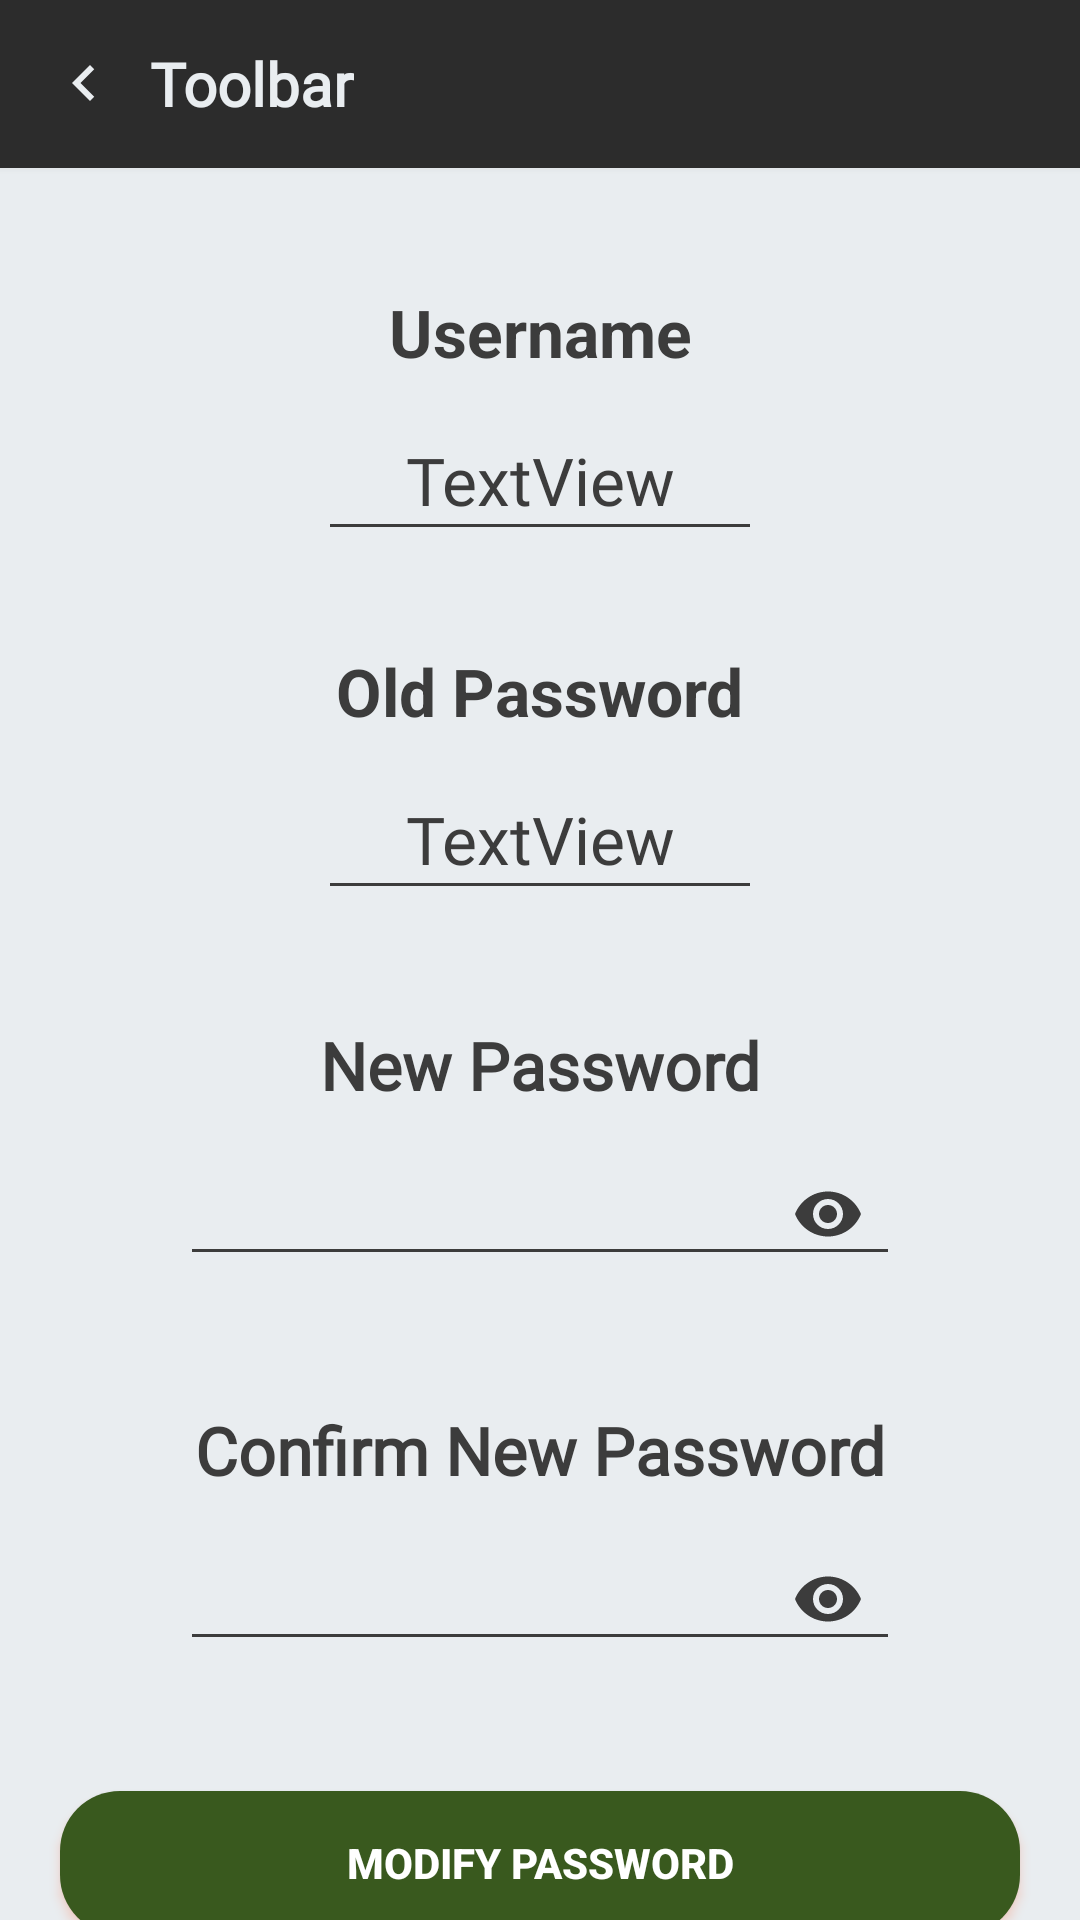

Android layout source for this screen:
<!-- AndroidManifest.xml: application theme Theme.AppCompat.NoActionBar -->
<!-- res/layout/activity_modify_password.xml -->
<?xml version="1.0" encoding="utf-8"?>
<LinearLayout xmlns:android="http://schemas.android.com/apk/res/android"
    xmlns:app="http://schemas.android.com/apk/res-auto"
    xmlns:tools="http://schemas.android.com/tools"
    android:layout_width="match_parent"
    android:layout_height="match_parent"
    android:background="@color/background_activity"
    android:orientation="vertical"
    tools:context=".ModifyPassword">

    <androidx.constraintlayout.widget.ConstraintLayout
        android:layout_width="match_parent"
        android:layout_height="match_parent">

        <include
            android:id="@+id/idToolbar"
            layout="@layout/toolbar"/>

        <TextView
            android:id="@+id/usernamePlaceholder"
            android:layout_width="wrap_content"
            android:layout_height="wrap_content"
            android:layout_marginTop="40dp"
            android:text="@string/username"
            android:textColor="@color/scritte_principali"
            android:textStyle="bold"
            android:textSize="22sp"
            app:layout_constraintEnd_toEndOf="parent"
            app:layout_constraintStart_toStartOf="parent"
            app:layout_constraintTop_toBottomOf="@+id/idToolbar" />

        <TextView
            android:id="@+id/attributeUsername"
            android:layout_width="wrap_content"
            android:layout_height="wrap_content"
            android:layout_marginTop="20dp"
            android:text="@string/textview"
            android:textColor="@color/scritte_principali"
            android:fontFamily="@font/roboto"
            android:textSize="22sp"
            app:layout_constraintEnd_toEndOf="parent"
            app:layout_constraintStart_toStartOf="parent"
            app:layout_constraintTop_toBottomOf="@+id/usernamePlaceholder" />

        <View
            android:id="@+id/view9"
            android:layout_width="match_parent"
            android:layout_height="1dp"
            android:layout_marginStart="110dp"
            android:layout_marginEnd="110dp"
            android:background="@color/scritte_principali"
            app:layout_constraintEnd_toEndOf="parent"
            app:layout_constraintStart_toStartOf="parent"
            app:layout_constraintTop_toBottomOf="@+id/attributeUsername" />

        <TextView
            android:id="@+id/passwordPlaceHolder"
            android:layout_width="wrap_content"
            android:layout_height="wrap_content"
            android:layout_marginTop="40dp"
            android:text="Old Password"
            android:textColor="@color/scritte_principali"
            android:textStyle="bold"
            android:textSize="22sp"
            app:layout_constraintEnd_toEndOf="parent"
            app:layout_constraintStart_toStartOf="parent"
            app:layout_constraintTop_toBottomOf="@+id/view9" />

        <TextView
            android:id="@+id/attributeOldPassword"
            android:layout_width="wrap_content"
            android:layout_height="wrap_content"
            android:layout_marginTop="20dp"
            android:text="@string/textview"
            android:textColor="@color/scritte_principali"
            android:textSize="22sp"
            android:fontFamily="@font/roboto"
            app:layout_constraintEnd_toEndOf="parent"
            app:layout_constraintStart_toStartOf="parent"
            app:layout_constraintTop_toBottomOf="@+id/passwordPlaceHolder" />

        <View
            android:id="@+id/view10"
            android:layout_width="match_parent"
            android:layout_height="1dp"
            android:layout_marginStart="110dp"
            android:layout_marginEnd="110dp"
            android:background="@color/scritte_principali"
            app:layout_constraintEnd_toEndOf="parent"
            app:layout_constraintStart_toStartOf="parent"
            app:layout_constraintTop_toBottomOf="@+id/attributeOldPassword" />

        <TextView
            android:id="@+id/passwordPlaceHolder3"
            android:layout_width="wrap_content"
            android:layout_height="wrap_content"
            android:layout_marginTop="45dp"
            android:text="New Password"
            android:textColor="@color/scritte_principali"
            android:textStyle="bold"
            android:textSize="22sp"
            android:fontFamily="@font/roboto"
            app:layout_constraintEnd_toEndOf="parent"
            app:layout_constraintStart_toStartOf="parent"
            app:layout_constraintTop_toBottomOf="@+id/view10" />

        <com.google.android.material.textfield.TextInputLayout
            android:id="@+id/input_passwordNew"
            android:layout_width="match_parent"
            android:layout_height="wrap_content"
            android:layout_marginStart="60dp"
            android:layout_marginEnd="60dp"
            android:transitionName="pass_transition"
            app:layout_constraintEnd_toEndOf="parent"
            app:layout_constraintStart_toStartOf="parent"
            app:layout_constraintTop_toBottomOf="@+id/passwordPlaceHolder3"
            android:textColorHint="@color/scritte_principali"
            app:passwordToggleTint="@color/scritte_principali"
            app:passwordToggleEnabled="true">

            <com.google.android.material.textfield.TextInputEditText
                android:layout_width="match_parent"
                android:layout_height="wrap_content"
                android:inputType="textPassword"
                android:textColor="@color/scritte_principali"
                android:fontFamily="@font/roboto"
                android:backgroundTint="@color/scritte_principali"
                android:textAlignment="center" />

        </com.google.android.material.textfield.TextInputLayout>

        <TextView
            android:id="@+id/passwordPlaceHolder5"
            android:layout_width="wrap_content"
            android:layout_height="wrap_content"
            android:layout_marginTop="40dp"
            android:gravity="center_horizontal"
            android:text="Confirm New Password"
            android:textColor="@color/scritte_principali"
            android:textStyle="bold"
            android:textSize="22sp"
            android:fontFamily="@font/roboto"
            app:layout_constraintEnd_toEndOf="parent"
            app:layout_constraintStart_toStartOf="parent"
            app:layout_constraintTop_toBottomOf="@+id/input_passwordNew" />

        <com.google.android.material.textfield.TextInputLayout
            android:id="@+id/input_passwordNewConfirm"
            android:layout_width="match_parent"
            android:layout_height="wrap_content"
            android:layout_marginStart="60dp"
            android:layout_marginEnd="60dp"
            android:transitionName="pass_transition"
            app:layout_constraintEnd_toEndOf="parent"
            app:layout_constraintStart_toStartOf="parent"
            app:layout_constraintTop_toBottomOf="@+id/passwordPlaceHolder5"
            app:passwordToggleTint="@color/scritte_principali"
            android:textColorHint="@color/scritte_principali"
            app:passwordToggleEnabled="true">

            <com.google.android.material.textfield.TextInputEditText
                android:layout_width="match_parent"
                android:layout_height="wrap_content"
                android:inputType="textPassword"
                android:fontFamily="@font/roboto"
                android:textColor="@color/scritte_principali"
                android:backgroundTint="@color/scritte_principali"
                android:textAlignment="center" />

        </com.google.android.material.textfield.TextInputLayout>

        <Button
            android:id="@+id/input_button_signUp"
            android:layout_width="match_parent"
            android:layout_height="wrap_content"
            android:layout_marginLeft="20dp"
            android:layout_marginTop="40dp"
            android:layout_marginRight="20dp"
            android:layout_marginBottom="40dp"
            android:background="@drawable/upload_video_btn_layout"
            android:elevation="5dp"
            android:outlineSpotShadowColor="@color/barra_separatoria_principale"
            android:shadowColor="@color/barra_separatoria_principale"
            android:textColor="@color/white"
            android:textStyle="bold"
            android:text="Modify Password"
            app:layout_constraintEnd_toEndOf="parent"
            app:layout_constraintStart_toStartOf="parent"
            app:layout_constraintTop_toBottomOf="@+id/input_passwordNewConfirm" />

    </androidx.constraintlayout.widget.ConstraintLayout>

</LinearLayout>
<!-- res/layout/toolbar.xml (included above) -->
<?xml version="1.0" encoding="utf-8"?>
<androidx.appcompat.widget.Toolbar xmlns:android="http://schemas.android.com/apk/res/android"
    android:layout_width="match_parent"
    android:layout_height="wrap_content"
    xmlns:app="http://schemas.android.com/apk/res-auto"
    android:background="@color/card_background"
    android:outlineSpotShadowColor="@color/background_activity"
    android:elevation="5dp">

    <LinearLayout
        android:layout_width="match_parent"
        android:layout_height="wrap_content">

        <ImageButton
            android:id="@+id/back_toolbar"
            android:layout_width="wrap_content"
            android:layout_height="wrap_content"
            android:layout_gravity="center_vertical"
            android:background="@drawable/ic_baseline_chevron_left_24" />

        <TextView
            android:id="@+id/toolbartag"
            android:layout_width="wrap_content"
            android:layout_height="wrap_content"
            android:layout_gravity="center_vertical"
            android:layout_marginStart="10dp"
            android:text="Toolbar"
            android:fontFamily="@font/roboto"
            android:clickable="true"
            android:textSize="20sp"
            android:textStyle="bold"
            android:textColor="@color/background_activity"
            android:focusable="true" />

    </LinearLayout>

</androidx.appcompat.widget.Toolbar>
<!-- resources referenced by this layout -->
<resources>
  <color name="background_activity">#E9EDF0</color>
  <color name="barra_separatoria_principale">#FF4D14</color>
  <color name="card_background">#2c2c2c</color>
  <color name="scritte_principali">#3C3C3C</color>
  <color name="white">#FFFFFF</color>
  <!-- drawable ic_baseline_chevron_left_24 (drawable) -->
  <vector android:height="24dp" android:tint="#E9EDF0"
      android:viewportHeight="24" android:viewportWidth="24"
      android:width="24dp" xmlns:android="http://schemas.android.com/apk/res/android">
      <path android:fillColor="@android:color/white" android:pathData="M15.41,7.41L14,6l-6,6 6,6 1.41,-1.41L10.83,12z"/>
  </vector>
  <!-- drawable upload_video_btn_layout (drawable) -->
  <?xml version="1.0" encoding="utf-8"?>
  <shape xmlns:android="http://schemas.android.com/apk/res/android"
      android:shape="rectangle">
  
      <solid android:color="#39591E">
  
      </solid>
  
      <corners android:radius="20dp">
  
      </corners>
  
  </shape>
  <string name="textview">TextView</string>
  <string name="username">Username</string>
</resources>
